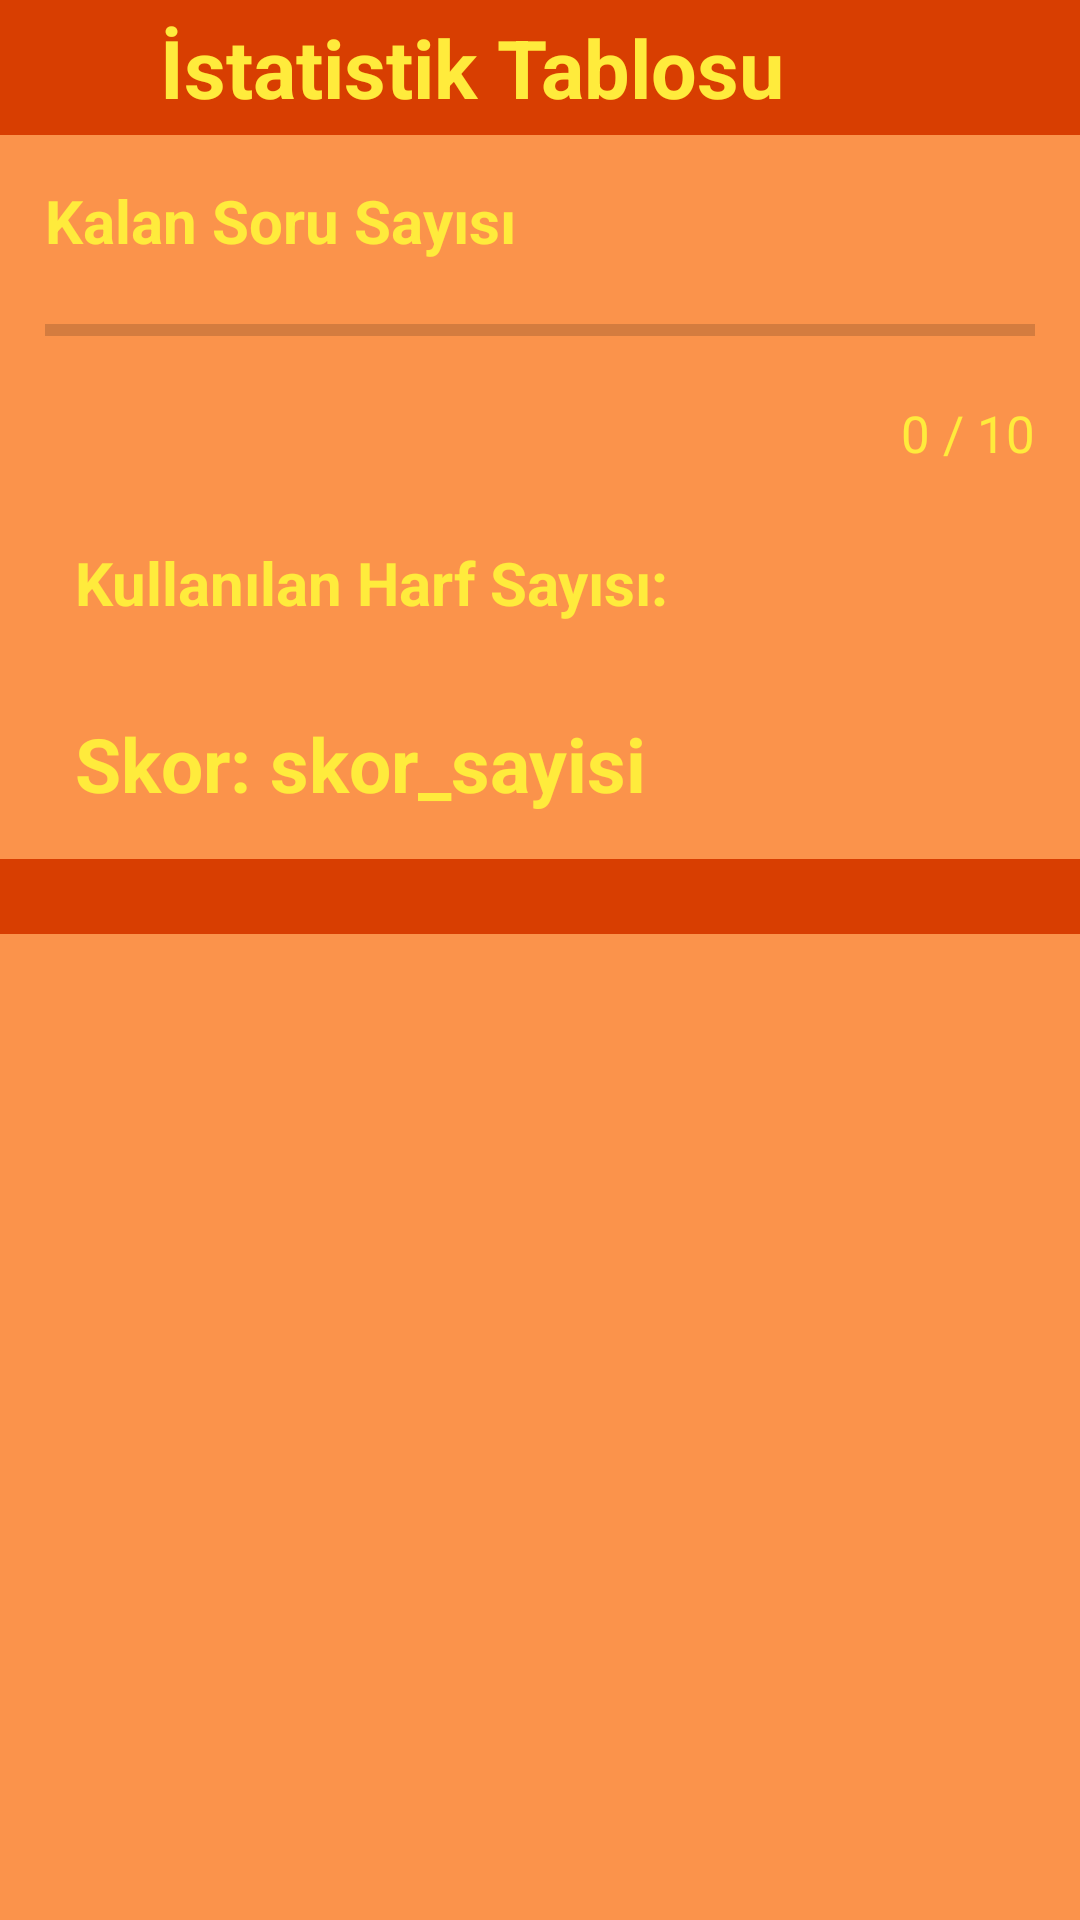

The Android layout XML behind this screen, and the referenced resources:
<!-- AndroidManifest.xml: application theme AppTheme -->
<!-- res/layout/custom_dialog_statistic_table.xml -->
<?xml version="1.0" encoding="utf-8"?>
<LinearLayout xmlns:android="http://schemas.android.com/apk/res/android"
    android:layout_width="match_parent"
    android:orientation="vertical"
    android:background="@color/customBgColor"
    android:layout_height="wrap_content">

    <RelativeLayout
        android:layout_width="match_parent"
        android:layout_height="wrap_content"
        android:background="@color/customBgCloseColor">

        <TextView
            android:layout_width="wrap_content"
            android:layout_height="wrap_content"
            android:layout_alignParentLeft="true"
            android:layout_centerVertical="true"
            android:layout_toLeftOf="@id/custom_dialog_statistic_table_imageViewClose"
            android:gravity="center"
            android:text="İstatistik Tablosu"
            android:textColor="@color/customTextColor"
            android:textSize="27sp"
            android:textStyle="bold" />

        <ImageView
            android:id="@+id/custom_dialog_statistic_table_imageViewClose"
            android:layout_width="45dp"
            android:layout_height="45dp"
            android:layout_alignParentRight="true"
            android:scaleType="fitXY"
            android:src="@drawable/ic_close" />

    </RelativeLayout>


    
    <TextView
        android:layout_width="wrap_content"
        android:text="Kalan Soru Sayısı"
        android:textSize="20sp"
        android:textStyle="bold"
        android:layout_marginLeft="15dp"
        android:layout_marginTop="15dp"
        android:textColor="@color/customTextColor"
        android:layout_height="wrap_content"/>

    <ProgressBar
        android:layout_width="match_parent"
        android:min="0"
        android:id="@+id/custom_dialog_statistic_table_progressBarWordCount"
        android:layout_marginTop="3dp"
        android:layout_marginLeft="15dp"
        android:layout_marginRight="15dp"
        style="@style/Widget.AppCompat.ProgressBar.Horizontal"
        android:layout_height="40dp"/>

    <TextView
        android:id="@+id/custom_dialog_statistic_table_textViewTrueQuestionCount"
        android:layout_width="wrap_content"
        android:layout_height="wrap_content"
        android:layout_gravity="end"
        android:layout_marginTop="3dp"
        android:layout_marginRight="15dp"
        android:text="0 / 10"
        android:textColor="@color/customTextColor"
        android:textSize="17sp" />


    <RelativeLayout
        android:layout_width="match_parent"
        android:layout_height="wrap_content"
        android:layout_marginTop="25dp"
        android:layout_marginLeft="25dp">

        <TextView
            android:layout_width="wrap_content"
            android:layout_height="wrap_content"
            android:text="Kullanılan Harf Sayısı: "
            android:textColor="@color/customTextColor"
            android:textSize="20sp"
            android:textStyle="bold" />

        <TextView
            android:id="@+id/harfSayisi"
            android:layout_width="wrap_content"
            android:layout_height="wrap_content"
            android:layout_marginLeft="210dp"
            android:textColor="@color/customTextColor"
            android:textSize="20sp"
            android:textStyle="bold" />

    </RelativeLayout>

    <RelativeLayout
        android:layout_width="match_parent"
        android:layout_height="wrap_content"
        android:layout_marginTop="30dp"
        android:layout_marginLeft="25dp">

        <TextView
            android:layout_width="wrap_content"
            android:layout_height="wrap_content"
            android:text="Skor: "
            android:textColor="@color/customTextColor"
            android:textSize="25sp"
            android:textStyle="bold" />

        <TextView
            android:id="@+id/skor_sayisi"
            android:layout_width="wrap_content"
            android:layout_height="wrap_content"
            android:layout_marginLeft="65dp"
            android:text="skor_sayisi"
            android:textColor="@color/customTextColor"
            android:textSize="25sp"
            android:textStyle="bold" />

    </RelativeLayout>


    <LinearLayout
        android:layout_width="wrap_content"
        android:orientation="horizontal"
        android:layout_marginTop="35dp"
        android:visibility="gone"
        android:id="@+id/custom_dialog_statistic_table_linearLayout"
        android:layout_gravity="center"
        android:layout_height="wrap_content">

        <Button
            android:id="@+id/custom_dialog_statistic_table_btnMainMenu"
            android:layout_width="170dp"
            android:layout_height="50dp"
            android:background="@drawable/btn_round_bg_2"
            android:text="Ana Menüye Dön"
            android:textAllCaps="false"
            android:textColor="@color/customBtnTextColor"
            android:textSize="17sp"
            android:textStyle="bold" />

        <Button
            android:id="@+id/custom_dialog_statistic_table_btnPlayAgain"
            android:layout_width="150dp"
            android:layout_height="50dp"
            android:layout_marginLeft="15dp"
            android:background="@drawable/btn_round_bg_2"
            android:text="Tekrar Oyna"
            android:textAllCaps="false"
            android:textColor="@color/customBtnTextColor"
            android:textSize="17sp"
            android:textStyle="bold" />

    </LinearLayout>

    <ImageView
        android:layout_width="match_parent"
        android:layout_height="25dp"
        android:layout_marginTop="15dp"
        android:background="@color/customBgCloseColor" />

</LinearLayout>
<!-- resources referenced by this layout -->
<resources>
  <color name="customBgCloseColor">#D83E01</color>
  <color name="customBgColor">#FB934B</color>
  <color name="customBtnTextColor">#F3E24F</color>
  <color name="customTextColor">#FFEB3C</color>
  <style name="AppTheme" parent="Theme.AppCompat.Light.NoActionBar">
          
          
          
          <item name="android:windowNoTitle">true</item>
          <item name="android:windowActionBar">false</item>
          <item name="android:windowFullscreen">true</item>
          <item name="colorPrimary">@color/colorPrimary</item>
          <item name="colorPrimaryDark">@color/colorPrimaryDark</item>
          <item name="colorAccent">@color/colorAccent</item>
      </style>
  <color name="colorPrimary">#6200EE</color>
  <color name="colorPrimaryDark">#3700B3</color>
  <color name="colorAccent">#FFEB3C</color>
</resources>
